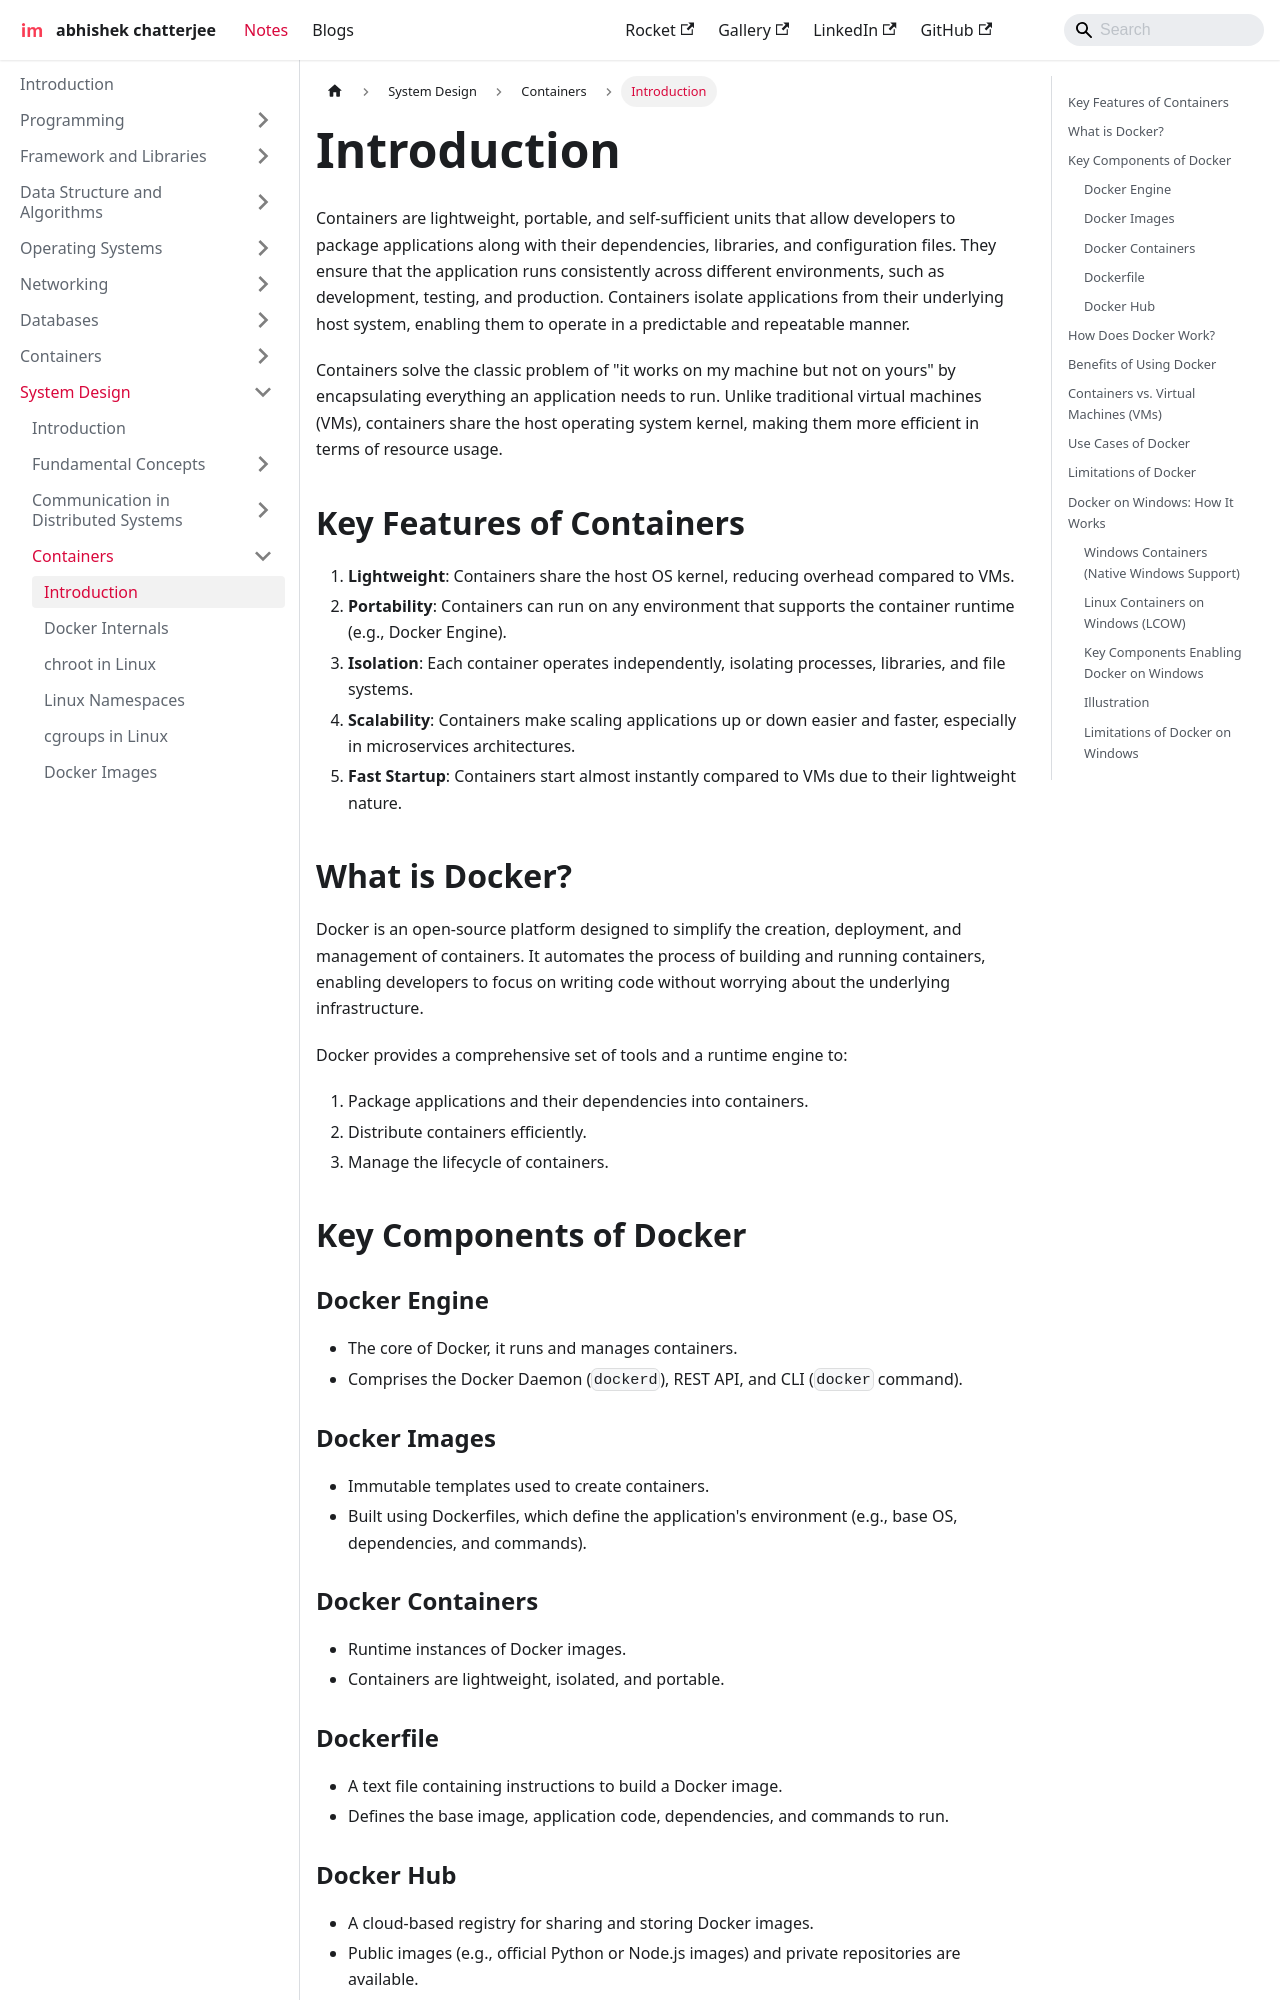

repository: imdeepmind/imdeepmind.github.io · page: docs/system-design/containers/introduction/index.html · generator: docusaurus

---
sidebar_position: 1
---

# Introduction

Containers are lightweight, portable, and self-sufficient units that allow developers to package applications along with their dependencies, libraries, and configuration files. They ensure that the application runs consistently across different environments, such as development, testing, and production. Containers isolate applications from their underlying host system, enabling them to operate in a predictable and repeatable manner.

Containers solve the classic problem of "it works on my machine but not on yours" by encapsulating everything an application needs to run. Unlike traditional virtual machines (VMs), containers share the host operating system kernel, making them more efficient in terms of resource usage.

## Key Features of Containers

1. **Lightweight**: Containers share the host OS kernel, reducing overhead compared to VMs.
2. **Portability**: Containers can run on any environment that supports the container runtime (e.g., Docker Engine).
3. **Isolation**: Each container operates independently, isolating processes, libraries, and file systems.
4. **Scalability**: Containers make scaling applications up or down easier and faster, especially in microservices architectures.
5. **Fast Startup**: Containers start almost instantly compared to VMs due to their lightweight nature.

## What is Docker?

Docker is an open-source platform designed to simplify the creation, deployment, and management of containers. It automates the process of building and running containers, enabling developers to focus on writing code without worrying about the underlying infrastructure.

Docker provides a comprehensive set of tools and a runtime engine to:

1. Package applications and their dependencies into containers.
2. Distribute containers efficiently.
3. Manage the lifecycle of containers.

## Key Components of Docker

### Docker Engine

- The core of Docker, it runs and manages containers.
- Comprises the Docker Daemon (`dockerd`), REST API, and CLI (`docker` command).

### Docker Images

- Immutable templates used to create containers.
- Built using Dockerfiles, which define the application's environment (e.g., base OS, dependencies, and commands).

### Docker Containers

- Runtime instances of Docker images.
- Containers are lightweight, isolated, and portable.

### Dockerfile

- A text file containing instructions to build a Docker image.
- Defines the base image, application code, dependencies, and commands to run.

### Docker Hub

- A cloud-based registry for sharing and storing Docker images.
- Public images (e.g., official Python or Node.js images) and private repositories are available.
